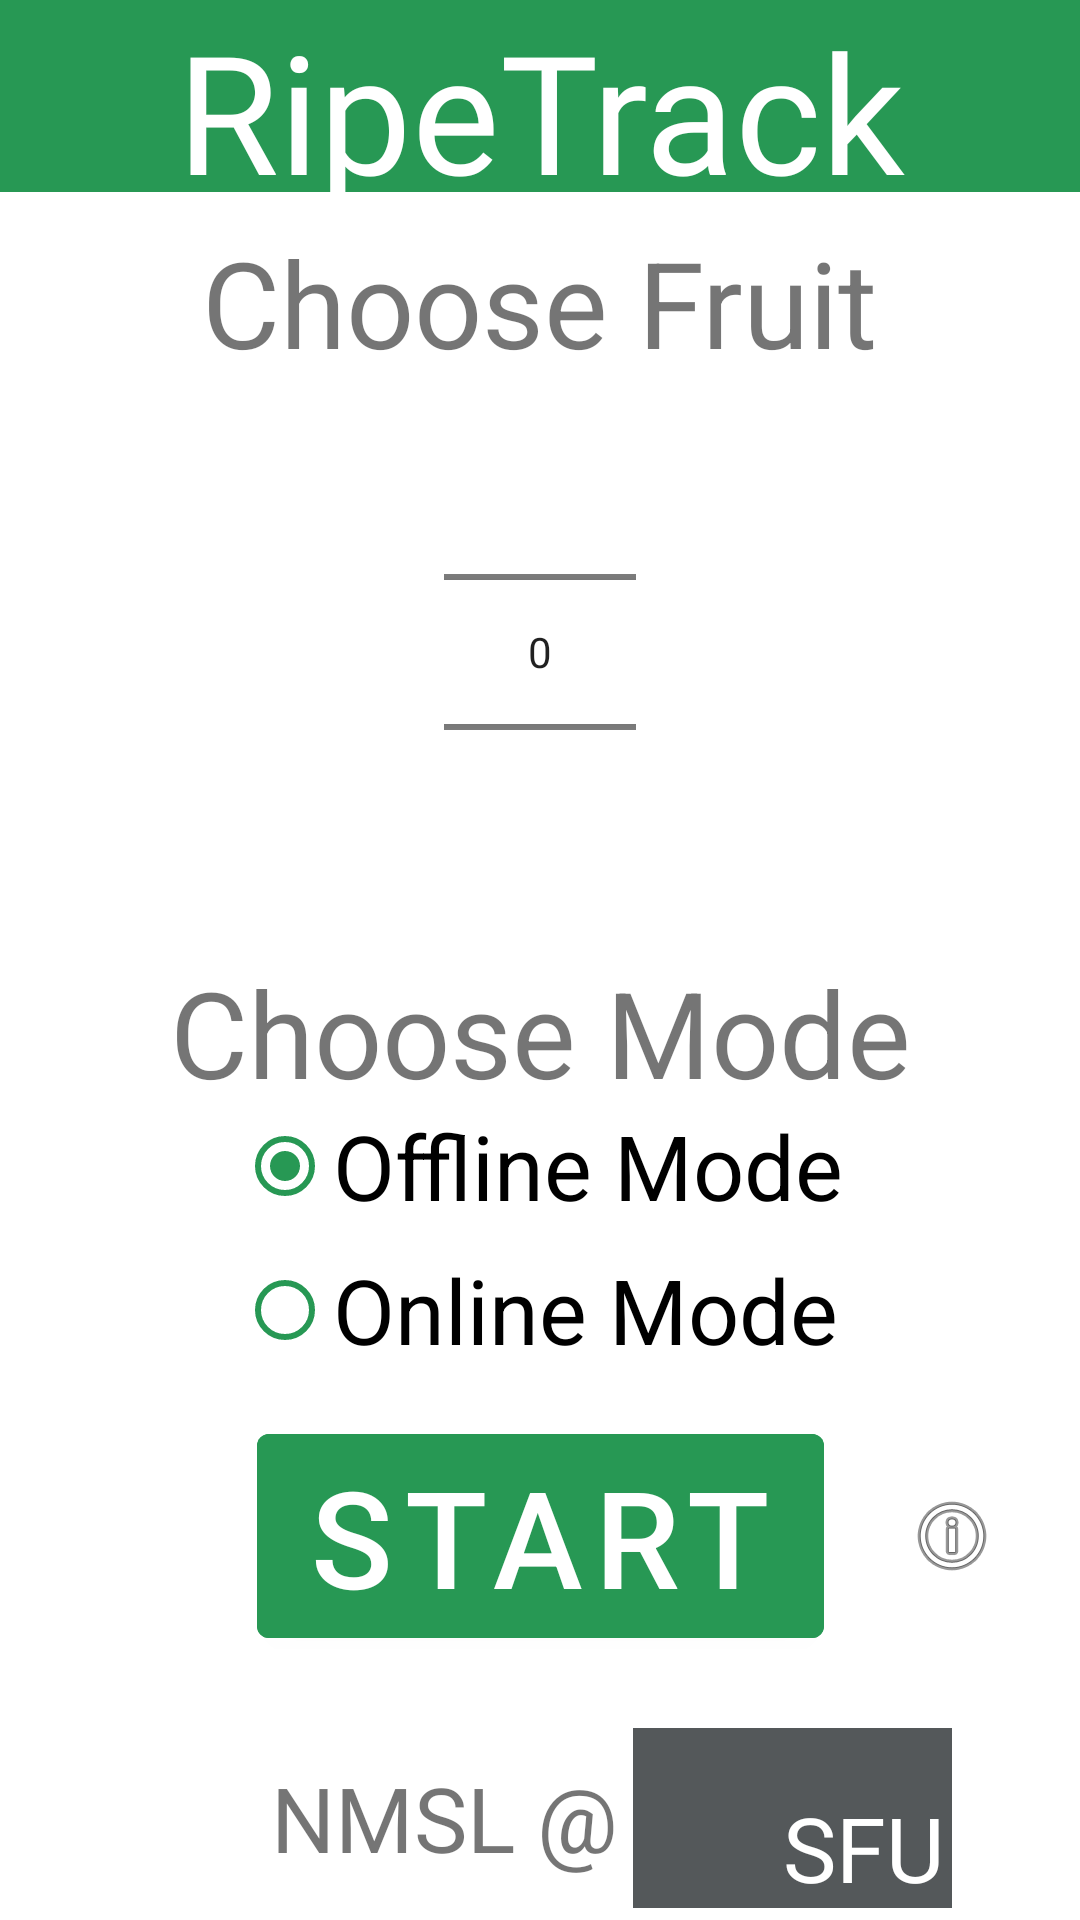

Reconstruct the res/layout file that produces this screen, plus the resources it refers to.
<!-- AndroidManifest.xml: application theme Theme.RipeTrack -->
<!-- res/layout/fragment_applicationselector.xml -->
<?xml version="1.0" encoding="utf-8"?>
<androidx.constraintlayout.widget.ConstraintLayout
    xmlns:android="http://schemas.android.com/apk/res/android"
    xmlns:app="http://schemas.android.com/apk/res-auto"
    xmlns:tools="http://schemas.android.com/tools"
    android:layout_width="match_parent"
    android:layout_height="match_parent"
    tools:context=".MainActivity">

    <TextView
        android:id="@+id/Title"
        android:layout_width="match_parent"
        android:layout_height="0dp"
        android:background="@color/background"
        android:fontFamily="@font/countach_bold"
        android:gravity="center"
        android:text="@string/app_name"
        android:textColor="@color/white"
        android:textSize="55sp"
        app:layout_constraintTop_toTopOf="parent"
        app:layout_constraintBottom_toTopOf="@+id/guideline"
        app:layout_constraintStart_toStartOf="parent"
        app:layout_constraintEnd_toEndOf="parent" />

    <androidx.constraintlayout.widget.Guideline
        android:id="@+id/guideline"
        android:layout_width="wrap_content"
        android:layout_height="wrap_content"
        android:orientation="horizontal"
        app:layout_constraintGuide_percent="0.10" />

    <TextView
        android:id="@+id/applicationPickerTitle"
        android:layout_width="wrap_content"
        android:layout_height="wrap_content"
        android:layout_marginTop="10dp"
        android:text="@string/application_picker_string"
        android:textSize="40sp"
        android:textColor="@color/blue"
        app:layout_constraintBottom_toTopOf="@+id/applicationPicker"
        app:layout_constraintEnd_toEndOf="parent"
        app:layout_constraintStart_toStartOf="parent"
        app:layout_constraintTop_toBottomOf="@+id/guideline" />

    <NumberPicker
        android:id="@+id/applicationPicker"
        android:layout_width="wrap_content"
        android:layout_height="wrap_content"
        android:descendantFocusability="blocksDescendants"
        android:textSize="30sp"
        app:layout_constraintBottom_toTopOf="@+id/chooseModeTextView"
        app:layout_constraintEnd_toEndOf="parent"
        app:layout_constraintStart_toStartOf="parent"
        app:layout_constraintTop_toBottomOf="@+id/applicationPickerTitle" />

    <TextView
        android:id="@+id/chooseModeTextView"
        android:layout_width="wrap_content"
        android:layout_height="wrap_content"
        android:layout_marginTop="10dp"
        android:text="@string/choose_mode_string"
        android:textSize="40sp"
        android:textColor="@color/blue"
        app:layout_constraintBottom_toTopOf="@+id/radioGroup"
        app:layout_constraintEnd_toEndOf="parent"
        app:layout_constraintStart_toStartOf="parent"
        app:layout_constraintTop_toBottomOf="@+id/applicationPicker" />

    <RadioGroup
        android:id="@+id/radioGroup"
        android:layout_width="wrap_content"
        android:layout_height="wrap_content"
        android:layout_marginTop="70dp"
        android:checkedButton="@+id/offlineMode"
        app:layout_constraintBottom_toTopOf="@+id/guideline2"
        app:layout_constraintEnd_toEndOf="parent"
        app:layout_constraintStart_toStartOf="parent"
        app:layout_constraintTop_toBottomOf="@+id/applicationPicker">

        <RadioButton
            android:id="@+id/dataCapturingMode"
            android:layout_width="wrap_content"
            android:layout_height="wrap_content"
            android:buttonTint="@color/background"
            android:text="@string/data_capturing_mode_string"
            android:visibility="gone" />

        <RadioButton
            android:id="@+id/offlineMode"
            android:layout_width="wrap_content"
            android:layout_height="wrap_content"
            android:buttonTint="@color/background"
            android:text="@string/offline_mode_string"
            android:textSize="30sp" />

        <RadioButton
            android:id="@+id/onlineMode"
            android:layout_width="wrap_content"
            android:layout_height="wrap_content"
            android:buttonTint="@color/background"
            android:text="@string/online_mode_string"
            android:textSize="30sp" />
    </RadioGroup>

    <androidx.constraintlayout.widget.Guideline
        android:id="@+id/guideline2"
        android:layout_width="wrap_content"
        android:layout_height="wrap_content"
        android:orientation="horizontal"
        app:layout_constraintGuide_percent="0.7" />

    <Button
        android:id="@+id/runApplicationButton"
        android:layout_width="wrap_content"
        android:layout_height="wrap_content"
        android:backgroundTint="@color/background"
        android:gravity="center"
        android:text="@string/launch_application_button"
        android:textSize="45sp"
        app:layout_constraintBottom_toTopOf="@+id/guideline3"
        app:layout_constraintEnd_toEndOf="parent"
        app:layout_constraintStart_toStartOf="parent"
        app:layout_constraintTop_toBottomOf="@+id/guideline2" />

    <ImageButton
        android:id="@+id/information"
        android:layout_width="60dp"
        android:layout_height="0dp"
        android:background="@android:color/transparent"
        android:contentDescription="@string/information_button_string"
        android:src="@android:drawable/ic_menu_info_details"
        app:layout_constraintStart_toEndOf="@+id/runApplicationButton"
        app:layout_constraintEnd_toEndOf="parent"
        app:layout_constraintTop_toBottomOf="@+id/guideline2"
        app:layout_constraintBottom_toTopOf="@+id/guideline3"
        tools:ignore="ImageContrastCheck" />

    <androidx.constraintlayout.widget.Guideline
        android:id="@+id/guideline3"
        android:layout_width="wrap_content"
        android:layout_height="wrap_content"
        android:orientation="horizontal"
        android:visibility="gone"
        app:layout_constraintGuide_percent="0.9" />

    <androidx.constraintlayout.widget.ConstraintLayout
        android:layout_width="0dp"
        android:layout_height="0dp"
        app:layout_constraintTop_toBottomOf="@+id/guideline3"
        app:layout_constraintBottom_toBottomOf="parent"
        app:layout_constraintStart_toStartOf="parent"
        app:layout_constraintEnd_toEndOf="parent">

        <TextView
            android:id="@+id/labTextView"
            android:layout_width="wrap_content"
            android:layout_height="60dp"
            android:text="@string/lab_string"
            android:textSize="30sp"
            android:gravity="center"
            android:fontFamily="@font/countach_regular"
            app:layout_constraintTop_toTopOf="parent"
            app:layout_constraintEnd_toStartOf="@+id/guideline4"/>

        <androidx.constraintlayout.widget.Guideline
            android:id="@+id/guideline4"
            android:layout_width="wrap_content"
            android:layout_height="wrap_content"
            android:orientation="vertical"
            app:layout_constraintGuide_begin="206dp" />

        <TextView
            android:id="@+id/sfuTextView"
            android:layout_width="wrap_content"
            android:layout_height="60dp"
            android:layout_marginStart="5dp"
            android:background="@color/sfu_dark_gray"
            android:fontFamily="@font/d_din_pro_semibold"
            android:gravity="end|bottom"
            android:paddingEnd="2.5dp"
            android:paddingStart="50dp"
            android:paddingTop="20dp"
            android:text="@string/school_string"
            android:textColor="@color/white"
            android:textSize="30sp"
            app:layout_constraintStart_toEndOf="@+id/guideline4"
            app:layout_constraintTop_toTopOf="parent"
            tools:ignore="RtlSymmetry" />

    </androidx.constraintlayout.widget.ConstraintLayout>

</androidx.constraintlayout.widget.ConstraintLayout>
<!-- resources referenced by this layout -->
<resources>
  <color name="background">#279854</color>
  <color name="sfu_dark_gray">#54585A</color>
  <color name="white">#FFFFFFFF</color>
  <string name="app_name">RipeTrack</string>
  <string name="application_picker_string">Choose Fruit</string>
  <string name="choose_mode_string">Choose Mode</string>
  <string name="data_capturing_mode_string">Capture Data</string>
  <string name="information_button_string">Show information regarding the fragment</string>
  <string name="lab_string">NMSL @</string>
  <string name="launch_application_button">Start</string>
  <string name="offline_mode_string">Offline Mode</string>
  <string name="online_mode_string">Online Mode</string>
  <string name="school_string">SFU</string>
  <style name="Theme.RipeTrack" parent="Theme.MaterialComponents.DayNight.DarkActionBar">
          
          <item name="colorPrimary">@color/sfu_primary</item>
          <item name="colorPrimaryVariant">@color/sfu_red</item>
          <item name="colorOnPrimary">@color/white</item>
          
          <item name="colorSecondary">@color/sfu_primary</item>
          <item name="colorSecondaryVariant">@color/sfu_red</item>
          <item name="colorOnSecondary">@color/black</item>
          
          <item name="android:statusBarColor">?attr/colorPrimaryVariant</item>
          
          <item name="alertDialogTheme">@style/AlertDialogTheme</item>
      </style>
  <color name="sfu_primary">#CC0633</color>
  <color name="sfu_red">#A6192E</color>
  <color name="black">#FF000000</color>
  <style name="AlertDialogTheme" parent="ThemeOverlay.MaterialComponents.MaterialAlertDialog">
          <item name="android:background">@color/yellow_bg</item>
          <item name="android:textSize">18sp</item>
          <item name="materialAlertDialogTitleTextStyle">@style/TitleTextStyle</item>
          <item name="materialAlertDialogBodyTextStyle">@style/BodyTextStyle</item>
          <item name="buttonBarPositiveButtonStyle">@style/ButtonStyle</item>
          <item name="buttonBarNegativeButtonStyle">@style/ButtonStyle</item>
      </style>
  <style name="TitleTextStyle" parent="MaterialAlertDialog.MaterialComponents.Title.Text">
          <item name="android:textStyle">bold</item>
          <item name="android:textSize">25sp</item>
      </style>
  <style name="BodyTextStyle" parent="MaterialAlertDialog.MaterialComponents.Body.Text">
          <item name="android:textSize">18sp</item>
          <item name="android:textColor">@color/black</item>
          <item name="android:fontFamily">@font/din_pro_condenced</item>
          <item name="fontFamily">@font/din_pro_condenced</item>
      </style>
  <style name="ButtonStyle" parent="Widget.MaterialComponents.Button.TextButton.Dialog">
          <item name="android:textColor">@color/background</item>
          <item name="rippleColor">@color/background</item>
      </style>
</resources>
